Run: headless pygame with SDL's dummy video driver; simulated clock (each Clock.tick advances the game by its frame time, no real sleeping); random seed 0; keys injected as events and as key.get_pressed() state; no mouse input.
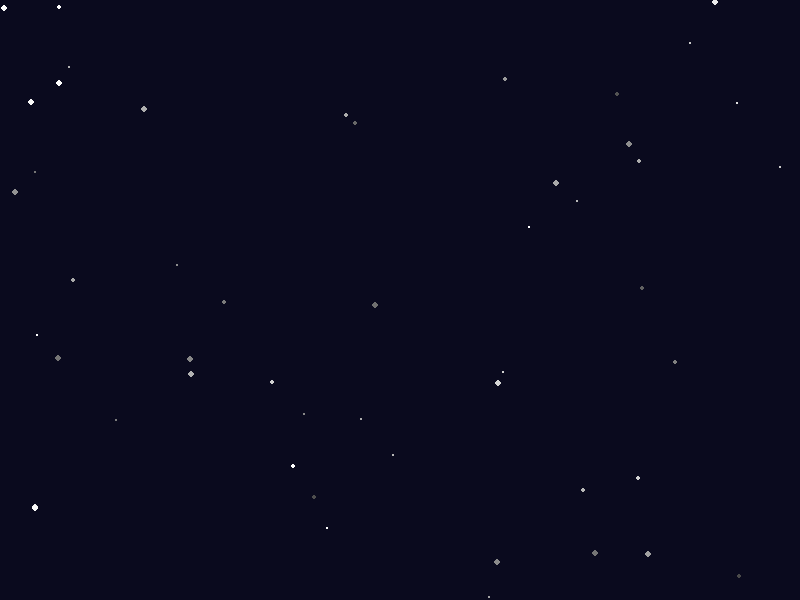
Frame 1 of 4 · flips 1–60 · no input
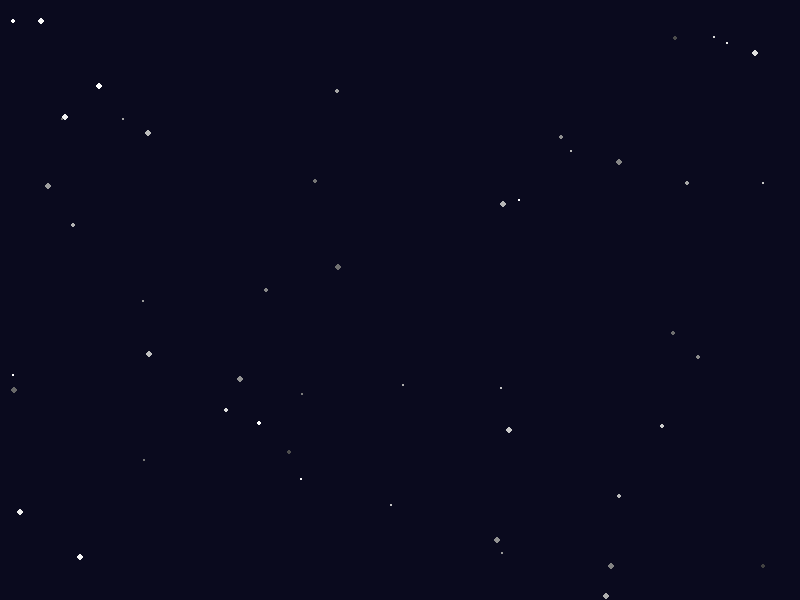
Frame 2 of 4 · flips 61–180 · tapped SPACE, RETURN · held RIGHT (→), D
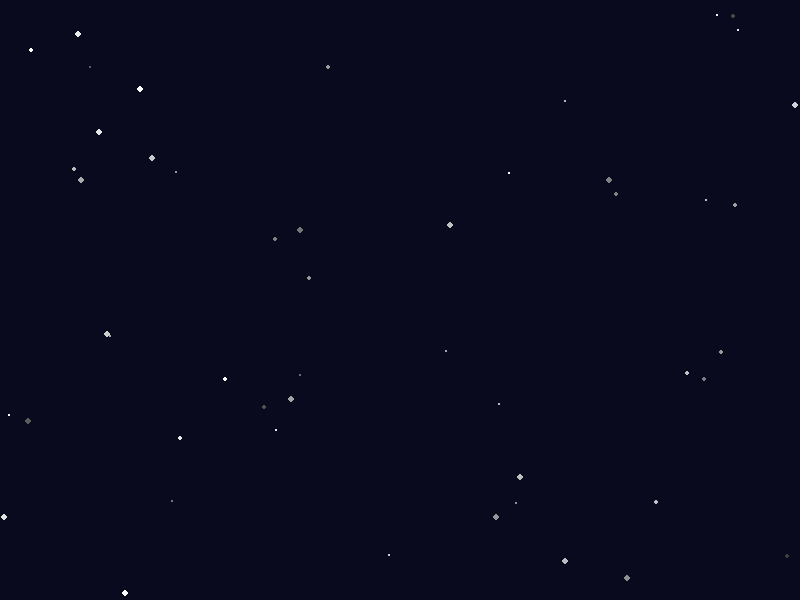
Frame 3 of 4 · flips 181–300 · held DOWN (↓), S
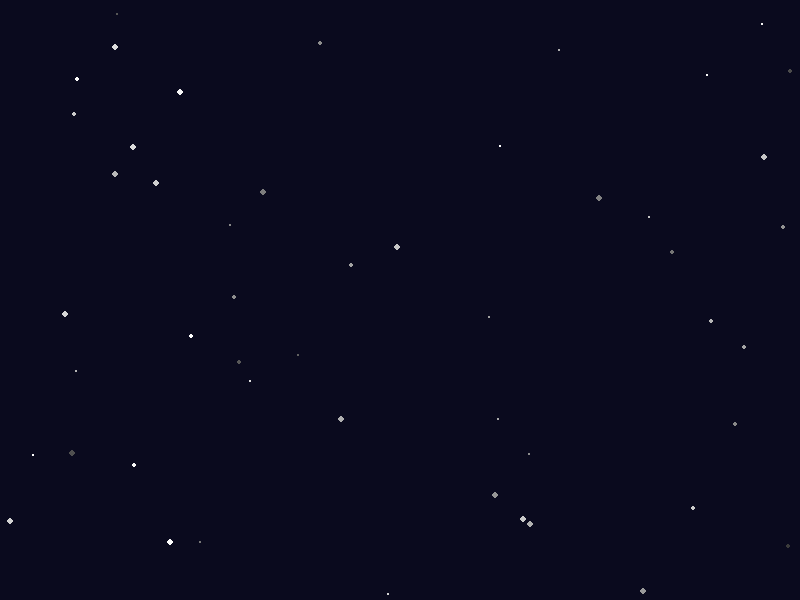
Frame 4 of 4 · flips 301–420 · held LEFT (←), A, UP (↑), W

The pygame program that drew these frames:

import pygame
import random
import math
import sys

# --- Настройки ---
WIDTH, HEIGHT = 800, 600
FPS = 60
NUM_SPARKLES = 50

# Цвет фона
BACKGROUND_COLOR = (10, 10, 30)

# --- Класс блестящей точки ---
class Sparkle:
    def __init__(self):
        self.x = random.randint(0, WIDTH)
        self.y = random.randint(0, HEIGHT)
        self.radius = random.randint(1, 3)
        self.base_brightness = random.randint(100, 255)
        self.phase = random.uniform(0, math.pi * 2)  # для мерцания
        self.speed_x = random.uniform(-0.5, 0.5)
        self.speed_y = random.uniform(-0.5, 0.5)

    def update(self):
        # Двигаем точку
        self.x += self.speed_x
        self.y += self.speed_y

        # Отражение от краёв
        if self.x < 0 or self.x > WIDTH:
            self.speed_x *= -1
        if self.y < 0 or self.y > HEIGHT:
            self.speed_y *= -1

        # Мерцание
        self.phase += 0.05
        if self.phase > math.pi * 2:
            self.phase -= math.pi * 2

    def draw(self, surface):
        # Вычисляем текущую яркость
        brightness = self.base_brightness + int(50 * math.sin(self.phase))
        brightness = max(0, min(255, brightness))
        color = (brightness, brightness, brightness)

        # Рисуем мягкое свечение
        pygame.draw.circle(surface, color, (int(self.x), int(self.y)), self.radius)

# --- Основная программа ---
def main():
    pygame.init()
    screen = pygame.display.set_mode((WIDTH, HEIGHT))
    pygame.display.set_caption("Яркие блестящие точки")
    clock = pygame.time.Clock()

    # Создаём список блесток
    sparkles = [Sparkle() for _ in range(NUM_SPARKLES)]

    while True:
        for event in pygame.event.get():
            if event.type == pygame.QUIT:
                pygame.quit()
                sys.exit()

        # Обновляем блестки
        for sparkle in sparkles:
            sparkle.update()

        # Рисуем фон
        screen.fill(BACKGROUND_COLOR)

        # Рисуем блестки
        for sparkle in sparkles:
            sparkle.draw(screen)

        pygame.display.flip()
        clock.tick(FPS)

if __name__ == "__main__":
    main()
